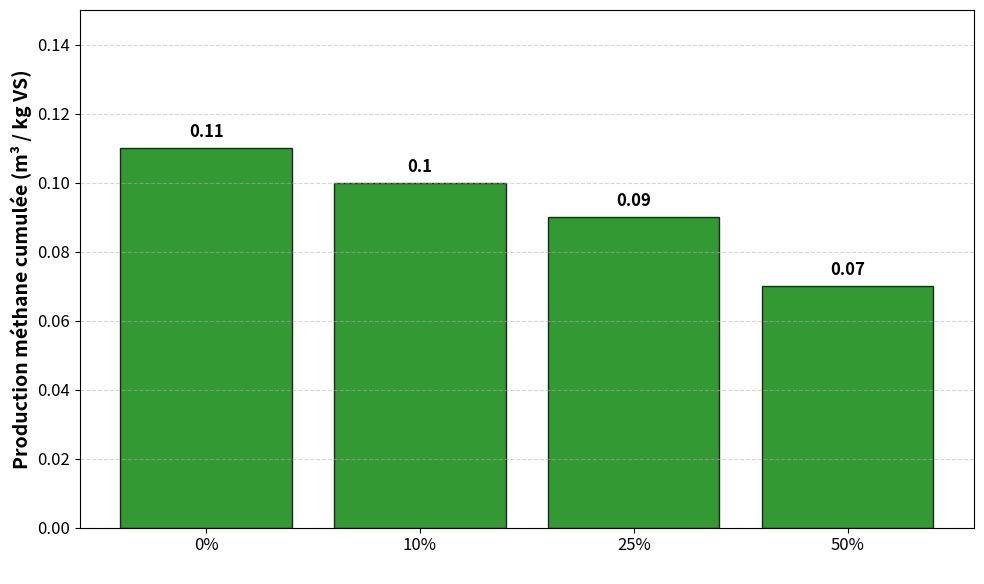

Here is the Python script that generated this plot:
import matplotlib.pyplot as plt
import numpy as np

scenarios = ['0%\n', '10%', '25%', '50%']
valeurs = [0.11 , 0.1 , 0.09, 0.07]
couleurs = ['green'] * 4

plt.figure(figsize=(10, 6))
plt.rcParams.update({'font.size': 12}) 

# Bar Chart
bars = plt.bar(scenarios, valeurs, color=couleurs, edgecolor='black', alpha=0.8)

plt.ylabel('Production méthane cumulée (m³ / kg VS)', fontsize=14, fontweight='bold')


# Ajout des valeurs
for bar in bars:
    yval = bar.get_height()
    plt.text(bar.get_x() + bar.get_width()/2, yval + 0.002, round(yval, 2), 
             ha='center', va='bottom', fontsize=12, fontweight='bold')

plt.grid(axis='y', linestyle='--', alpha=0.5)
plt.ylim(0, 0.15) 

plt.tight_layout()
plt.show()
